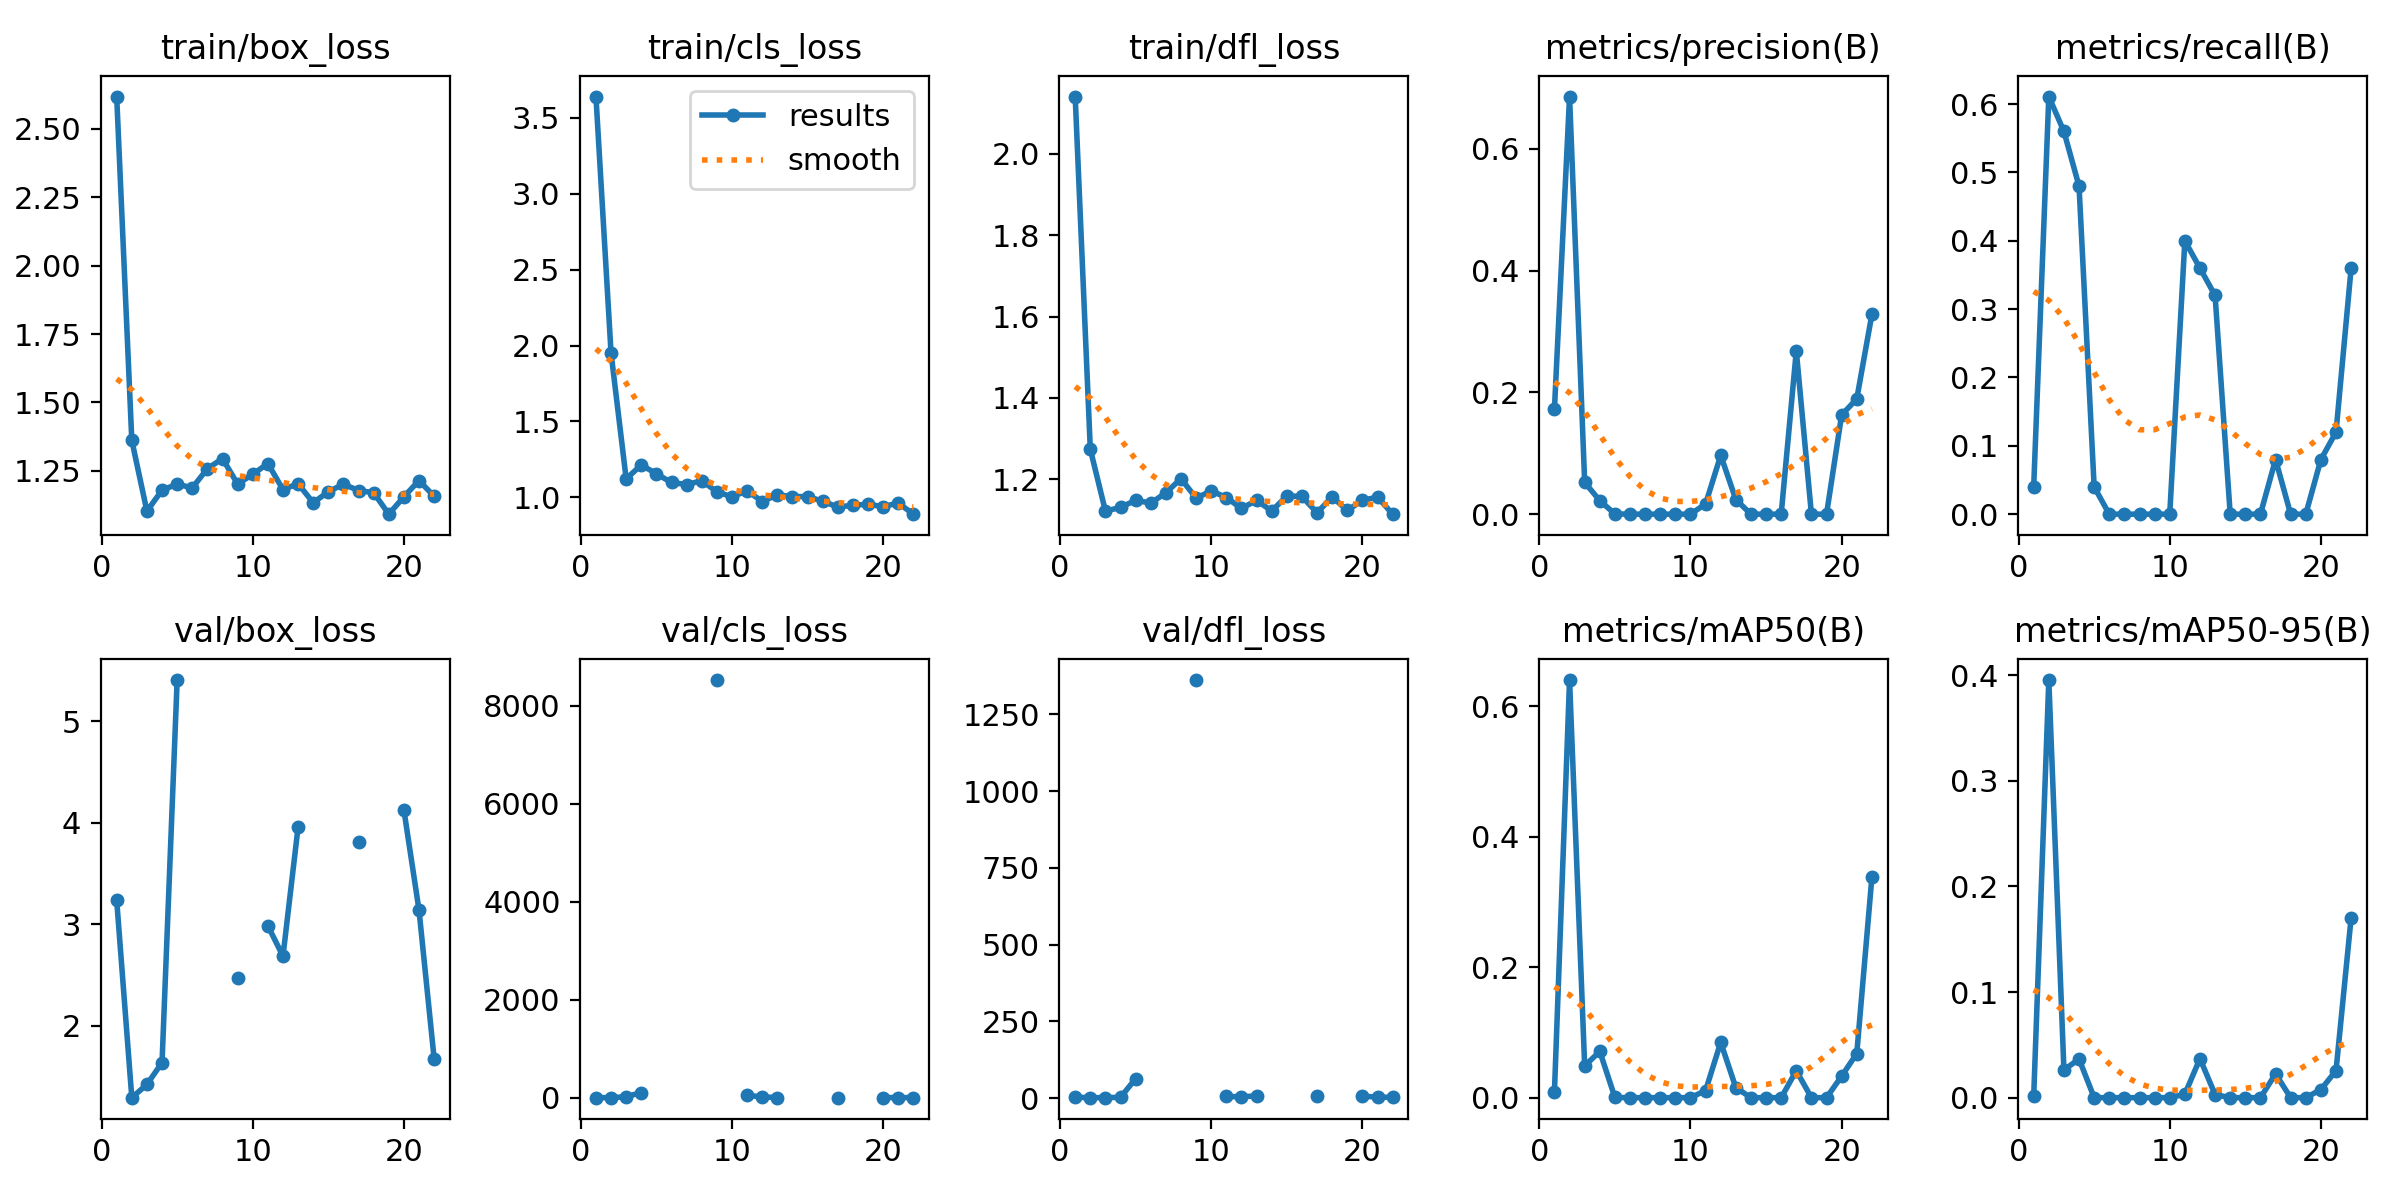

The data file committed next to this chart (first rows):
epoch, time, train/box_loss, train/cls_loss, train/dfl_loss, metrics/precision(B), metrics/recall(B), metrics/mAP50(B), metrics/mAP50-95(B), val/box_loss, val/cls_loss, val/dfl_loss, lr/pg0, lr/pg1, lr/pg2
1, 13.33, 2.617, 3.641, 2.141, 0.1728, 0.04, 0.00902, 0.00115, 3.238, 3.644, 2.994, 0.00012, 0.00012, 0.00012
2, 16.29, 1.361, 1.95, 1.274, 0.6856, 0.6111, 0.6401, 0.3954, 1.291, 2.101, 1.423, 0.0002574, 0.0002574, 0.0002574
3, 19.5, 1.103, 1.121, 1.121, 0.05234, 0.56, 0.04871, 0.02624, 1.422, 21.08, 1.586, 0.0003921, 0.0003921, 0.0003921
4, 22.6, 1.18, 1.213, 1.131, 0.02214, 0.48, 0.07095, 0.0366, 1.637, 107.4, 2.589, 0.000524, 0.000524, 0.000524
5, 25.72, 1.201, 1.155, 1.148, 0.00048, 0.04, 0.00038, 4e-05, 5.408, inf, 63.45, 0.0006531, 0.0006531, 0.0006531
6, 28.83, 1.188, 1.098, 1.141, 0, 0, 0, 0, nan, nan, nan, 0.0007794, 0.0007794, 0.0007794
7, 31.93, 1.258, 1.084, 1.167, 0, 0, 0, 0, nan, nan, nan, 0.000903, 0.000903, 0.000903
8, 35, 1.295, 1.109, 1.201, 0, 0, 0, 0, nan, nan, nan, 0.001024, 0.001024, 0.001024
9, 38.02, 1.202, 1.037, 1.153, 0, 0, 0, 0, 2.472, 8528, 1362, 0.001142, 0.001142, 0.001142
10, 41.09, 1.238, 1.003, 1.171, 0, 0, 0, 0, nan, nan, nan, 0.001257, 0.001257, 0.001257
11, 44.08, 1.277, 1.044, 1.155, 0.01684, 0.4, 0.01096, 0.00327, 2.986, 50.73, 5.272, 0.00137, 0.00137, 0.00137
12, 47.17, 1.182, 0.9721, 1.128, 0.09663, 0.36, 0.08483, 0.03702, 2.686, 17.12, 4.316, 0.001479, 0.001479, 0.001479
13, 50.14, 1.203, 1.016, 1.148, 0.02408, 0.32, 0.01532, 0.00296, 3.958, 4.301, 7.256, 0.001586, 0.001586, 0.001586
14, 53.16, 1.134, 1.005, 1.122, 0, 0, 0, 0, nan, nan, nan, 0.00169, 0.00169, 0.00169
15, 56.12, 1.174, 1.005, 1.159, 0, 0, 0, 0, nan, nan, nan, 0.001723, 0.001723, 0.001723
16, 59.15, 1.201, 0.9746, 1.157, 0, 0, 0, 0, nan, nan, nan, 0.001703, 0.001703, 0.001703
17, 62.12, 1.178, 0.9355, 1.117, 0.2681, 0.08, 0.04137, 0.02252, 3.813, 5.488, 7.066, 0.001683, 0.001683, 0.001683
18, 65.17, 1.17, 0.9478, 1.157, 0, 0, 0, 0, nan, nan, nan, 0.001663, 0.001663, 0.001663
19, 68.14, 1.092, 0.9538, 1.123, 0, 0, 0, 0, nan, nan, nan, 0.001644, 0.001644, 0.001644
20, 71.18, 1.156, 0.9388, 1.148, 0.1629, 0.08, 0.03303, 0.00769, 4.128, 4.375, 6.059, 0.001624, 0.001624, 0.001624
21, 74.17, 1.215, 0.9622, 1.156, 0.1893, 0.12, 0.06769, 0.02556, 3.141, 3.993, 3.527, 0.001604, 0.001604, 0.001604
22, 77.21, 1.157, 0.8888, 1.114, 0.3279, 0.36, 0.3377, 0.1704, 1.676, 4.11, 2.128, 0.001584, 0.001584, 0.001584
